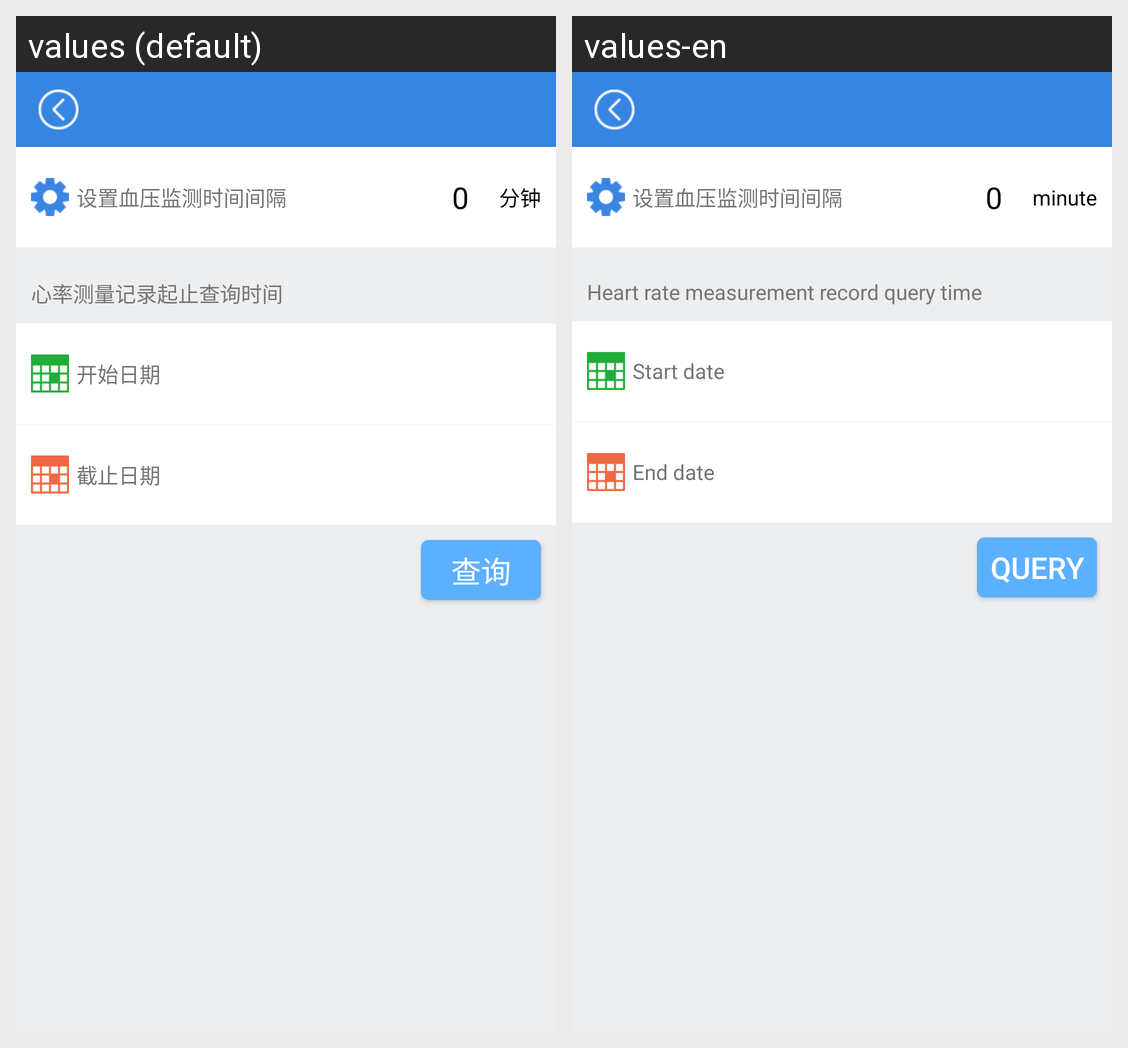

Locale-by-locale string values for the Android screen shown in this grid:
Android screen res/layout/activity_heart_rate.xml rendered under 2 locales, left to right: values (default), values-en. Device: Nexus 5 (rendered at 1080×1920; each locale shown at half size, 540×960, under a caption strip naming it); theme Theme.AppCompat.Light.
Strings drawn on this screen, with the default value and each locale's value (text and hints the layout hard-codes, and strings that could not be matched under every locale, appear in the picture but are not listed):

bloodrate_set
  values: 设置血压监测时间间隔
  values-en: 设置血压监测时间间隔

minute
  values: 分钟
  values-en: minute

query_hint
  values: 心率测量记录起止查询时间
  values-en: Heart rate measurement record query time

start_date
  values: 开始日期
  values-en: Start date

end_date
  values: 截止日期
  values-en: End date

query
  values: 查询
  values-en: Query
